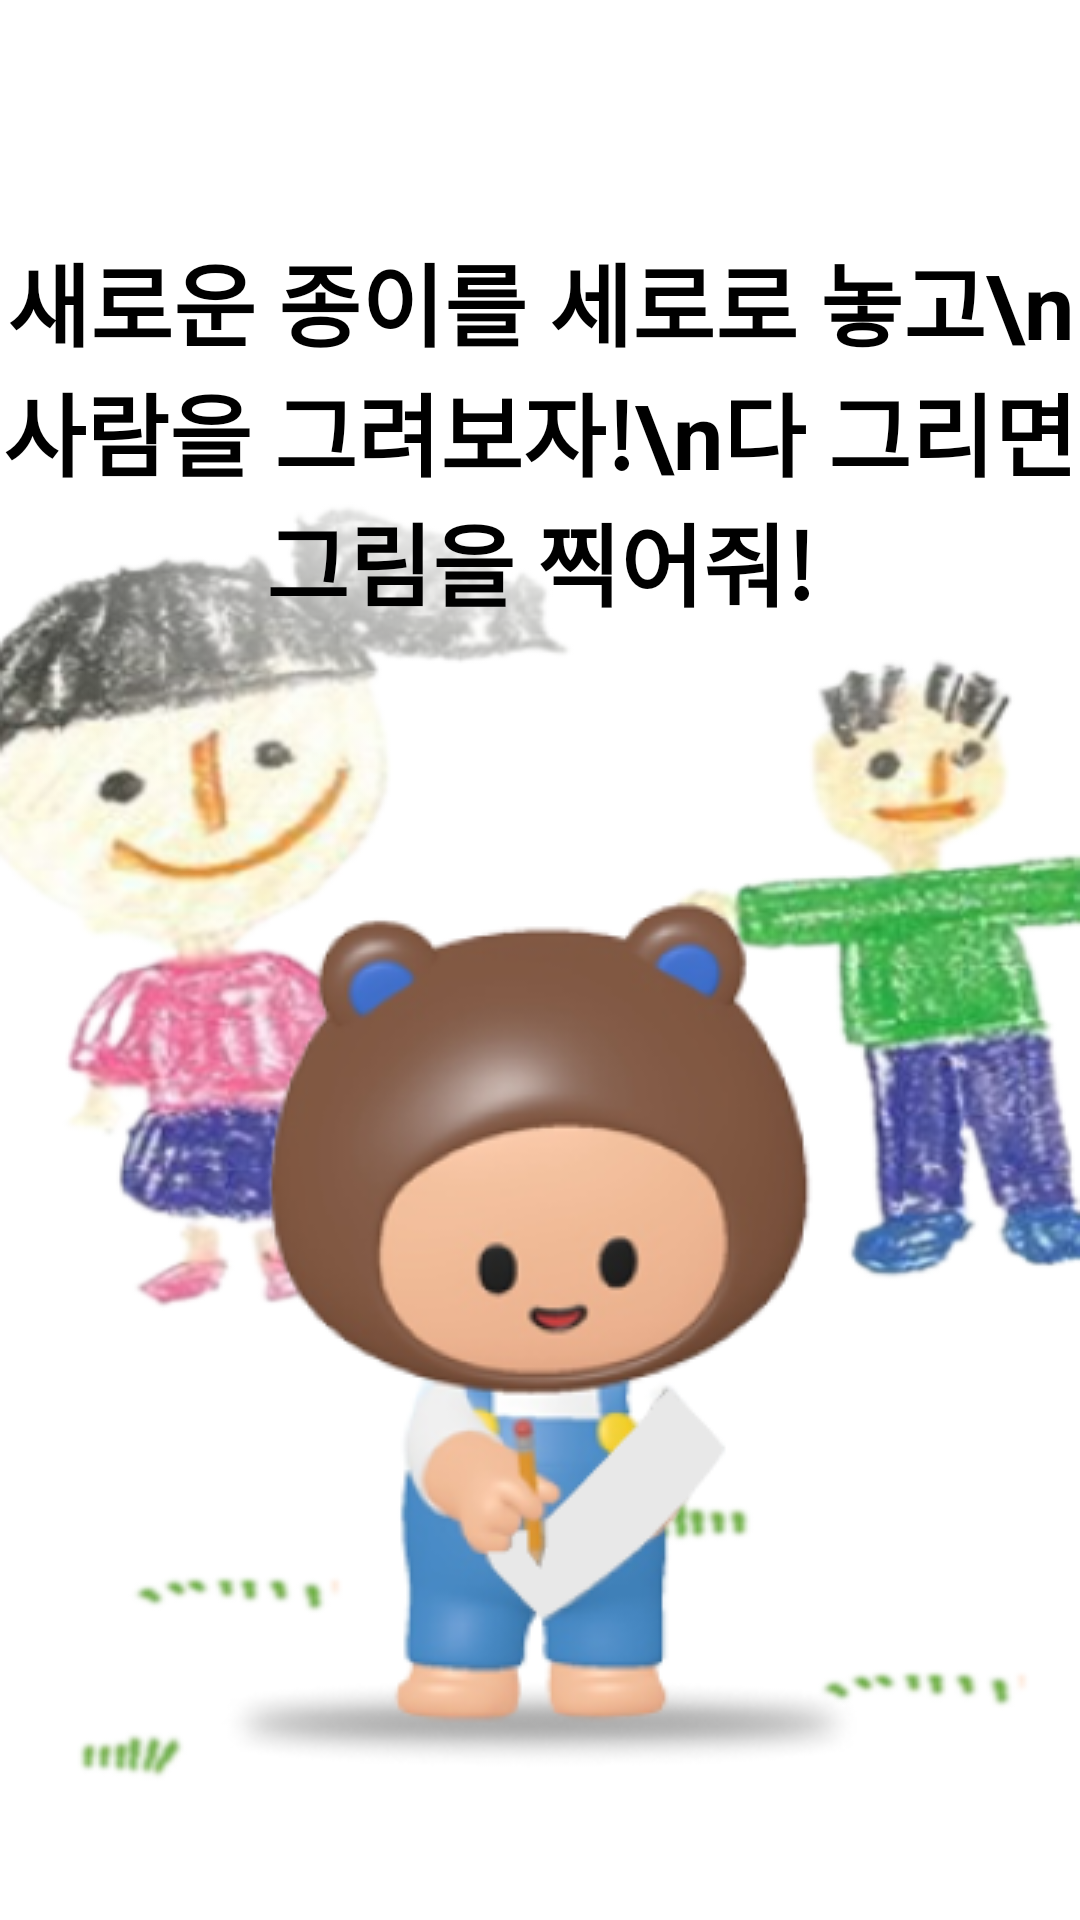

Write the Android layout XML for this screen, with the resource values it uses.
<!-- AndroidManifest.xml: application theme Theme.Jammin -->
<!-- res/layout/activity_drawperson.xml -->
<?xml version="1.0" encoding="utf-8"?>
<androidx.constraintlayout.widget.ConstraintLayout
    xmlns:android="http://schemas.android.com/apk/res/android"
    xmlns:app="http://schemas.android.com/apk/res-auto"
    xmlns:tools="http://schemas.android.com/tools"
    android:layout_width="match_parent"
    android:layout_height="match_parent">

    <ImageView
        android:id="@+id/background"
        android:layout_width="match_parent"
        android:layout_height="match_parent"
        android:background="@drawable/background_person"
        app:layout_constraintBottom_toBottomOf="parent"
        app:layout_constraintEnd_toEndOf="parent"
        app:layout_constraintHorizontal_bias="0.0"
        app:layout_constraintStart_toStartOf="parent"
        app:layout_constraintTop_toTopOf="parent"
        app:layout_constraintVertical_bias="0.0"></ImageView>

    <ImageView
        android:id="@+id/imageView2"
        android:layout_width="wrap_content"
        android:layout_height="wrap_content"
        android:background="@drawable/talkshadow"
        app:layout_constraintEnd_toEndOf="parent"
        app:layout_constraintStart_toStartOf="parent"
        app:layout_constraintTop_toTopOf="parent"></ImageView>

    <TextView
        android:id="@+id/textView"
        android:layout_width="match_parent"
        android:layout_height="wrap_content"
        android:text="새로운 종이를 세로로 놓고\n사람을 그려보자!\n다 그리면 그림을 찍어줘!"
        android:textAlignment="center"
        android:textAppearance="@style/TextAppearance.AppCompat.Display1"
        android:textColor="#000000"
        android:textSize="30sp"
        android:textStyle="bold"
        app:layout_constraintBottom_toBottomOf="parent"
        app:layout_constraintEnd_toEndOf="parent"
        app:layout_constraintHorizontal_bias="0.0"
        app:layout_constraintStart_toStartOf="parent"
        app:layout_constraintTop_toTopOf="parent"
        app:layout_constraintVertical_bias="0.154"></TextView>

    <ImageView
        android:id="@+id/adot"
        android:layout_width="wrap_content"
        android:layout_height="wrap_content"
        android:layout_marginTop="300dp"
        android:src="@drawable/adot_drawing"
        app:layout_constraintEnd_toEndOf="parent"
        app:layout_constraintStart_toStartOf="parent"
        app:layout_constraintTop_toTopOf="parent"></ImageView>


    <ImageButton
        android:id="@+id/btn_ok"
        android:layout_width="wrap_content"
        android:layout_height="wrap_content"
        android:layout_marginStart="20dp"
        android:layout_marginTop="40dp"
        android:background="@drawable/textbox"
        android:visibility="invisible"
        app:layout_constraintStart_toStartOf="parent"
        app:layout_constraintTop_toBottomOf="@+id/adot"></ImageButton>

    <ImageButton
        android:id="@+id/btn_ready"
        android:layout_width="wrap_content"
        android:layout_height="wrap_content"
        android:layout_marginStart="20dp"
        android:layout_marginTop="40dp"
        android:background="@drawable/textbox_ready"
        android:visibility="invisible"
        app:layout_constraintStart_toStartOf="parent"
        app:layout_constraintTop_toBottomOf="@+id/adot"></ImageButton>

    <ImageButton
        android:id="@+id/btn_no"
        android:layout_width="wrap_content"
        android:layout_height="wrap_content"
        android:layout_marginStart="-40dp"
        android:background="@drawable/textbox_1"
        android:visibility="invisible"
        app:layout_constraintStart_toEndOf="@+id/btn_ok"
        app:layout_constraintTop_toTopOf="@+id/btn_ok">
    </ImageButton>

    <ImageButton
        android:id="@+id/btn_camera"
        android:layout_width="wrap_content"
        android:layout_height="wrap_content"
        android:layout_marginTop="25dp"
        android:background="@drawable/btn_camera"
        app:layout_constraintEnd_toEndOf="parent"
        app:layout_constraintStart_toStartOf="parent"
        app:layout_constraintTop_toBottomOf="@+id/btn_no">

    </ImageButton>



</androidx.constraintlayout.widget.ConstraintLayout>
<!-- resources referenced by this layout -->
<resources>
  <!-- drawable adot_drawing: png bitmap (drawable, 51175 bytes) -->
  <!-- drawable background_person: png bitmap (drawable, 112621 bytes) -->
  <!-- drawable btn_camera: png bitmap (drawable, 2511 bytes) -->
  <!-- drawable talkshadow: png bitmap (drawable, 43070 bytes) -->
  <!-- drawable textbox: png bitmap (drawable, 2370 bytes) -->
  <!-- drawable textbox_1: png bitmap (drawable, 2783 bytes) -->
  <!-- drawable textbox_ready: png bitmap (drawable, 2852 bytes) -->
  <style name="Theme.Jammin" parent="Theme.MaterialComponents.DayNight.DarkActionBar">
          
          <item name="colorPrimary">@color/purple_500</item>
          <item name="colorPrimaryVariant">@color/purple_700</item>
          <item name="colorOnPrimary">@color/white</item>
          
          <item name="colorSecondary">@color/teal_200</item>
          <item name="colorSecondaryVariant">@color/teal_700</item>
          <item name="colorOnSecondary">@color/black</item>
          <item name="windowNoTitle">true</item>
          <item name="android:windowFullscreen">true</item>
          
          <item name="android:statusBarColor">@color/black</item>
          
      </style>
  <color name="purple_500">#FF6200EE</color>
  <color name="purple_700">#FF3700B3</color>
  <color name="white">#FFFFFFFF</color>
  <color name="teal_200">#FF03DAC5</color>
  <color name="teal_700">#FF018786</color>
  <color name="black">#FF000000</color>
</resources>
